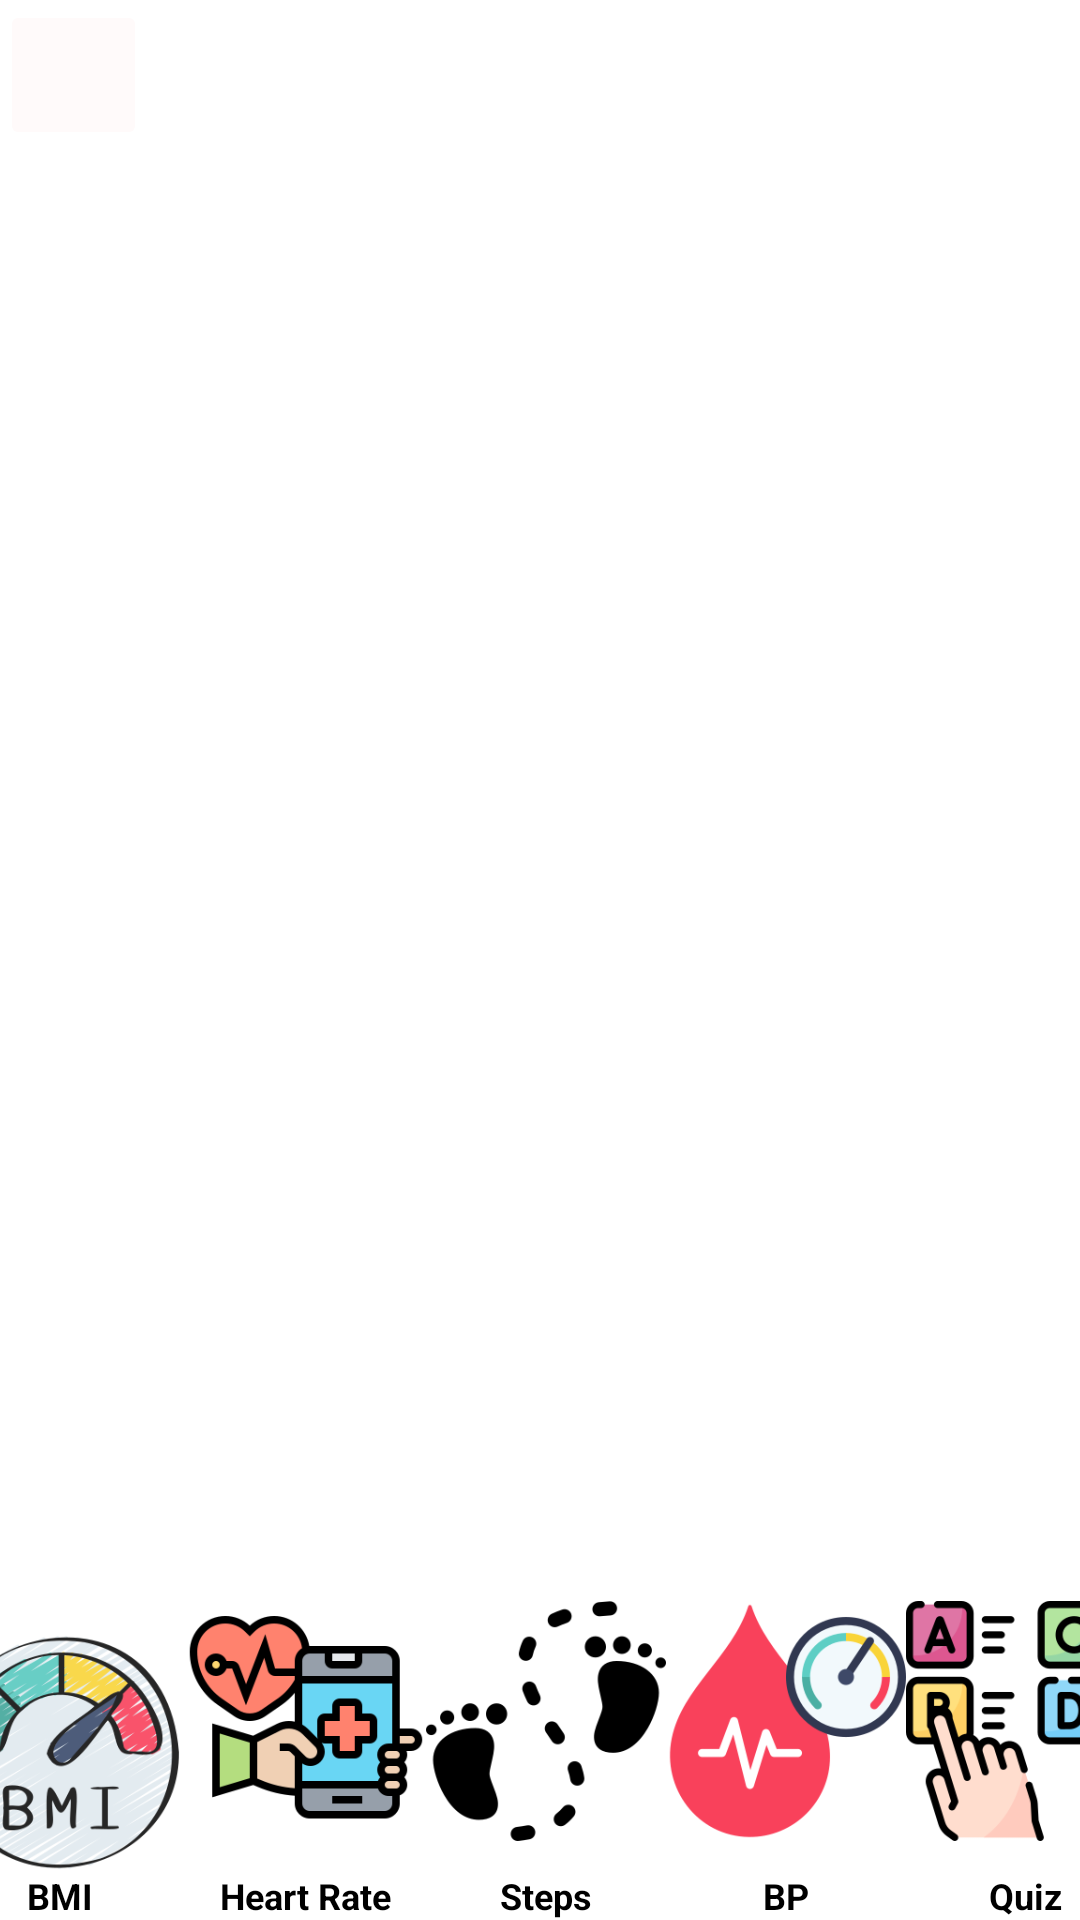

This screen was rendered from an Android layout file. Write that file and the resources it references.
<!-- AndroidManifest.xml: application theme Theme.HealthKit -->
<!-- res/layout/activity_main3.xml -->
<?xml version="1.0" encoding="utf-8"?>
<androidx.constraintlayout.widget.ConstraintLayout
    xmlns:android="http://schemas.android.com/apk/res/android"
    xmlns:app="http://schemas.android.com/apk/res-auto"
    xmlns:tools="http://schemas.android.com/tools"
    android:layout_width="match_parent"
    android:layout_height="match_parent"
    tools:context=".MainActivity3">

    <LinearLayout
        android:id="@+id/bmiLayout"
        android:layout_width="wrap_content"
        android:layout_height="wrap_content"
        android:layout_marginTop="16dp"
        android:orientation="vertical"
        app:layout_constraintBottom_toBottomOf="parent"
        app:layout_constraintEnd_toStartOf="@+id/heartRateLayout"
        app:layout_constraintStart_toStartOf="parent"
        app:layout_constraintTop_toBottomOf="@id/imageButton">

        <ImageButton
            android:id="@+id/imageButton"
            android:layout_width="84dp"
            android:layout_height="79dp"
            android:background="@android:color/transparent"
            android:scaleType="centerInside"
            app:srcCompat="@drawable/bmi" />

        <TextView
            android:layout_width="wrap_content"
            android:layout_height="wrap_content"
            android:layout_gravity="center_horizontal"
            android:text="BMI"
            android:textColor="@android:color/black"
            android:textSize="12sp"
            android:textStyle="bold" />

    </LinearLayout>

    <LinearLayout
        android:id="@+id/heartRateLayout"
        android:layout_width="wrap_content"
        android:layout_height="wrap_content"
        android:layout_marginTop="16dp"
        android:orientation="vertical"
        app:layout_constraintBottom_toBottomOf="parent"
        app:layout_constraintEnd_toStartOf="@+id/stepsLayout"
        app:layout_constraintStart_toEndOf="@id/bmiLayout"
        app:layout_constraintTop_toBottomOf="@id/passwordEditText">

        <ImageButton
            android:id="@+id/heartRateButton"
            android:layout_width="80dp"
            android:layout_height="100dp"
            android:background="@android:color/transparent"
            android:scaleType="centerInside"
            android:src="@drawable/heart" />

        <TextView
            android:layout_width="wrap_content"
            android:layout_height="wrap_content"
            android:layout_gravity="center_horizontal"
            android:text="Heart Rate"
            android:textColor="@android:color/black"
            android:textSize="12sp"
            android:textStyle="bold" />

    </LinearLayout>

    <LinearLayout
        android:id="@+id/stepsLayout"
        android:layout_width="wrap_content"
        android:layout_height="wrap_content"
        android:layout_marginTop="16dp"
        android:orientation="vertical"
        app:layout_constraintBottom_toBottomOf="parent"
        app:layout_constraintEnd_toStartOf="@+id/bpLayout"
        app:layout_constraintStart_toEndOf="@id/heartRateLayout"
        app:layout_constraintTop_toBottomOf="@id/passwordEditText">

        <ImageButton
            android:id="@+id/stepsButton"
            android:layout_width="80dp"
            android:layout_height="100dp"
            android:background="@android:color/transparent"
            android:scaleType="centerInside"
            android:src="@drawable/steps" />

        <TextView
            android:layout_width="wrap_content"
            android:layout_height="wrap_content"
            android:layout_gravity="center_horizontal"
            android:text="Steps"
            android:textColor="@android:color/black"
            android:textSize="12sp"
            android:textStyle="bold" />

    </LinearLayout>

    <LinearLayout
        android:id="@+id/bpLayout"
        android:layout_width="wrap_content"
        android:layout_height="wrap_content"
        android:layout_marginTop="16dp"
        android:orientation="vertical"
        app:layout_constraintBottom_toBottomOf="parent"
        app:layout_constraintEnd_toStartOf="@+id/quizLayout"
        app:layout_constraintStart_toEndOf="@id/stepsLayout"
        app:layout_constraintTop_toBottomOf="@id/passwordEditText">

        <ImageButton
            android:id="@+id/bpButton"
            android:layout_width="80dp"
            android:layout_height="100dp"
            android:background="@android:color/transparent"
            android:scaleType="centerInside"
            android:src="@drawable/bp" />

        <TextView
            android:layout_width="wrap_content"
            android:layout_height="wrap_content"
            android:layout_gravity="center_horizontal"
            android:text="BP"
            android:textColor="@android:color/black"
            android:textSize="12sp"
            android:textStyle="bold" />

    </LinearLayout>

    <LinearLayout
        android:id="@+id/quizLayout"
        android:layout_width="wrap_content"
        android:layout_height="wrap_content"
        android:layout_marginTop="16dp"
        android:orientation="vertical"
        app:layout_constraintBottom_toBottomOf="parent"
        app:layout_constraintEnd_toEndOf="parent"
        app:layout_constraintStart_toEndOf="@id/bpLayout"
        app:layout_constraintTop_toBottomOf="@id/passwordEditText">

        <ImageButton
            android:id="@+id/quizButton"
            android:layout_width="80dp"
            android:layout_height="100dp"
            android:background="@android:color/transparent"
            android:scaleType="centerInside"
            android:src="@drawable/quiz" />

        <TextView
            android:layout_width="wrap_content"
            android:layout_height="wrap_content"
            android:layout_gravity="center_horizontal"
            android:text="Quiz"
            android:textColor="@android:color/black"
            android:textSize="12sp"
            android:textStyle="bold" />

    </LinearLayout>

    <ImageView
        android:id="@+id/gifImageView"
        android:layout_width="400dp"
        android:layout_height="400dp"
        android:layout_gravity="center"
        android:visibility="visible"
        app:layout_constraintBottom_toBottomOf="parent"
        app:layout_constraintEnd_toEndOf="parent"
        app:layout_constraintHorizontal_bias="0.454"
        app:layout_constraintStart_toStartOf="parent"
        app:layout_constraintTop_toTopOf="parent"
        app:layout_constraintVertical_bias="0.344"
        tools:visibility="visible" />

    <ImageButton
        android:id="@+id/imageButton4"
        android:layout_width="49dp"
        android:layout_height="50dp"
        android:backgroundTint="#FFFAFA"
        android:scaleType="centerInside"
        app:layout_constraintBottom_toTopOf="@+id/gifImageView"
        app:layout_constraintEnd_toEndOf="parent"
        app:layout_constraintHorizontal_bias="0.0"
        app:layout_constraintStart_toStartOf="parent"
        app:layout_constraintTop_toTopOf="parent"
        app:layout_constraintVertical_bias="0.0"
        app:srcCompat="@drawable/lgt"
        app:tint="#000000" />


</androidx.constraintlayout.widget.ConstraintLayout>
<!-- resources referenced by this layout -->
<resources>
  <!-- drawable bmi: png bitmap (drawable, 57760 bytes) -->
  <!-- drawable bp: png bitmap (drawable, 15406 bytes) -->
  <!-- drawable heart: png bitmap (drawable, 12157 bytes) -->
  <!-- drawable quiz: png bitmap (drawable, 15777 bytes) -->
  <!-- drawable steps: png bitmap (drawable, 6908 bytes) -->
  <style name="Theme.HealthKit" parent="Theme.MaterialComponents.DayNight.NoActionBar">
          
          <item name="colorPrimary">@color/purple_500</item>
          <item name="colorPrimaryVariant">@color/purple_700</item>
          <item name="colorOnPrimary">@color/white</item>
          
          <item name="colorSecondary">@color/teal_200</item>
          <item name="colorSecondaryVariant">@color/teal_700</item>
          <item name="colorOnSecondary">@color/black</item>
          
          <item name="android:statusBarColor">?attr/colorPrimaryVariant</item>
          
      </style>
  <!-- not gathered from this repository: default colours our renderer supplied (Android Studio template values) -->
  <color name="purple_500">#FF6200EE</color>
  <color name="purple_700">#FF3700B3</color>
  <color name="teal_200">#FF03DAC5</color>
  <color name="teal_700">#FF018786</color>
  <color name="black">#FF000000</color>
  <color name="white">#FFFFFFFF</color>
</resources>
